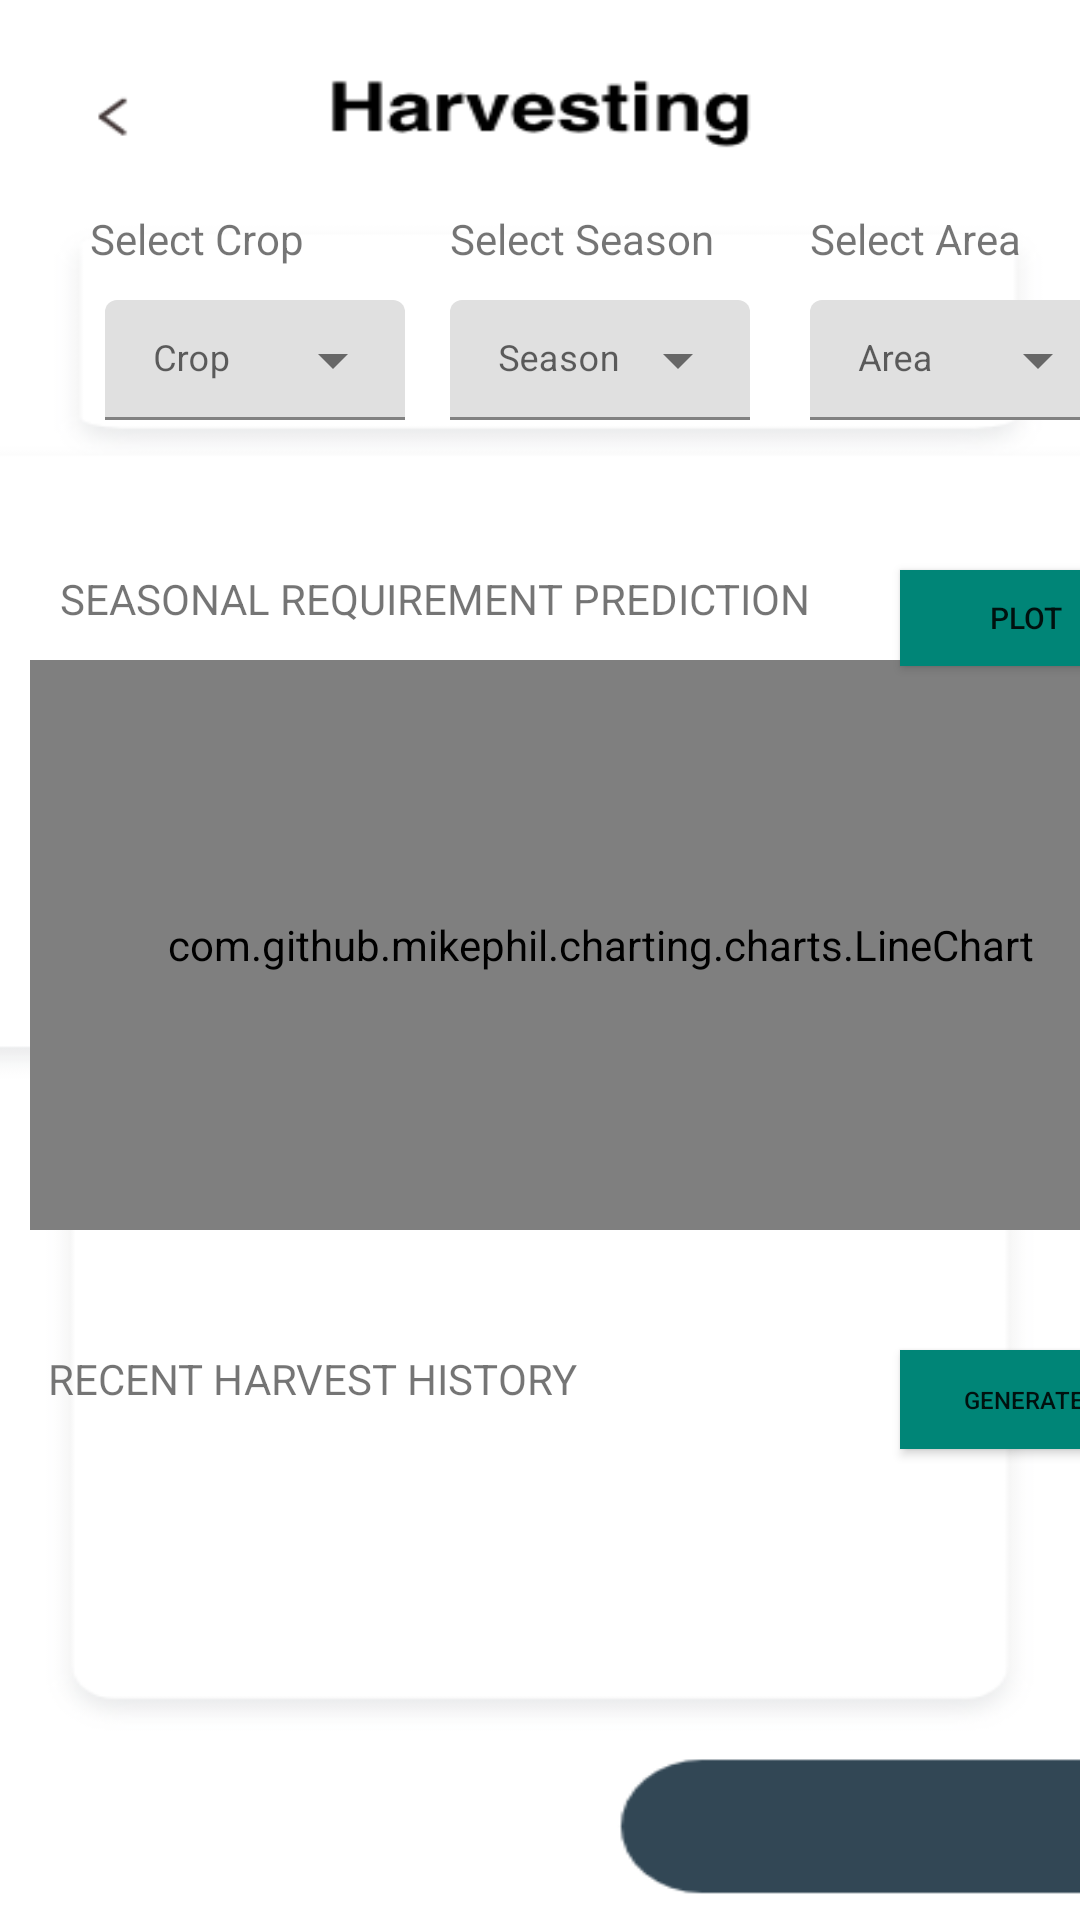

Write the Android layout XML for this screen, with the resource values it uses.
<!-- AndroidManifest.xml: application theme SampleApp.DayNight -->
<!-- res/layout/activity_harvest_details.xml -->
<?xml version="1.0" encoding="utf-8"?>
<androidx.constraintlayout.widget.ConstraintLayout xmlns:android="http://schemas.android.com/apk/res/android"
    xmlns:app="http://schemas.android.com/apk/res-auto"
    xmlns:tools="http://schemas.android.com/tools"
    android:layout_width="match_parent"
    android:layout_height="match_parent"
    android:background="@drawable/harvestdetailsbg"
    tools:context=".HarvestDetailsActivity">


    <TextView
        android:layout_width="100dp"
        android:layout_height="wrap_content"
        android:layout_marginStart="30dp"
        android:layout_marginTop="70dp"
        android:text="Select Crop"
        app:layout_constraintStart_toStartOf="parent"
        app:layout_constraintTop_toTopOf="parent" />

    <TextView
        android:layout_width="100dp"
        android:layout_height="wrap_content"
        android:layout_marginStart="150dp"
        android:layout_marginTop="70dp"

        android:text="Select Season"
        app:layout_constraintStart_toStartOf="parent"
        app:layout_constraintTop_toTopOf="parent" />

    <TextView
        android:layout_width="100dp"
        android:layout_height="wrap_content"
        android:layout_marginStart="270dp"
        android:layout_marginTop="70dp"

        android:text="Select Area"
        app:layout_constraintStart_toStartOf="parent"
        app:layout_constraintTop_toTopOf="parent" />

    <com.google.android.material.textfield.TextInputLayout
        android:id="@+id/menuCrop"
        style="@style/Widget.MaterialComponents.TextInputLayout.FilledBox.ExposedDropdownMenu"
        android:layout_width="100dp"
        android:layout_height="40dp"
        android:layout_marginStart="35dp"
        android:layout_marginTop="100dp"
        android:hint=""
        app:layout_constraintStart_toStartOf="parent"
        app:layout_constraintTop_toTopOf="parent">

        <AutoCompleteTextView
            android:id="@+id/details_crop"
            android:layout_width="match_parent"
            android:layout_height="match_parent"
            android:hint="Crop"
            android:textSize="12sp"
            android:inputType="none" />

    </com.google.android.material.textfield.TextInputLayout>

    <com.google.android.material.textfield.TextInputLayout
        android:id="@+id/menuSeason"
        style="@style/Widget.MaterialComponents.TextInputLayout.FilledBox.ExposedDropdownMenu"
        android:layout_width="100dp"
        android:layout_height="40dp"
        android:layout_marginStart="150dp"
        android:layout_marginTop="100dp"
        android:hint="Season"
        app:layout_constraintStart_toStartOf="parent"
        app:layout_constraintTop_toTopOf="parent">

        <AutoCompleteTextView
            android:id="@+id/details_season"
            android:layout_width="match_parent"
            android:layout_height="wrap_content"
            android:textSize="12sp"
            android:inputType="none" />

    </com.google.android.material.textfield.TextInputLayout>

    <com.google.android.material.textfield.TextInputLayout
        android:id="@+id/menuArea"
        style="@style/Widget.MaterialComponents.TextInputLayout.FilledBox.ExposedDropdownMenu"
        android:layout_width="100dp"
        android:layout_height="40dp"
        android:layout_marginStart="270dp"
        android:layout_marginTop="100dp"
        android:hint="Area"
        app:layout_constraintStart_toStartOf="parent"
        app:layout_constraintTop_toTopOf="parent">

        <AutoCompleteTextView
            android:id="@+id/details_area"
            android:layout_width="match_parent"
            android:layout_height="wrap_content"
            android:textSize="12sp"
            android:inputType="none" />

    </com.google.android.material.textfield.TextInputLayout>

    <Button
        android:id="@+id/plot"
        android:layout_width="84dp"
        android:layout_height="32dp"
        android:layout_marginStart="300dp"
        android:layout_marginTop="190dp"
        android:background="@color/colorPrimary"
        android:text="PLOT"
        android:textSize="10sp"
        app:layout_constraintStart_toStartOf="parent"
        app:layout_constraintTop_toTopOf="parent" />


    <TextView
        android:layout_width="300dp"
        android:layout_height="wrap_content"
        android:layout_marginStart="20dp"
        android:layout_marginTop="190dp"
        android:text="SEASONAL REQUIREMENT PREDICTION"
        app:layout_constraintStart_toStartOf="parent"
        app:layout_constraintTop_toTopOf="parent" />


    <TextView
        android:layout_width="300dp"
        android:layout_height="wrap_content"
        android:layout_marginStart="16dp"
        android:layout_marginTop="450dp"
        android:text="RECENT HARVEST HISTORY"
        app:layout_constraintStart_toStartOf="parent"
        app:layout_constraintTop_toTopOf="parent" />

    <Button
        android:id="@+id/listGen"
        android:layout_width="82dp"
        android:layout_height="33dp"
        android:layout_marginStart="300dp"
        android:layout_marginTop="450dp"
        android:background="@color/colorPrimary"
        android:text="GENERATE"
        android:textSize="8sp"
        app:layout_constraintStart_toStartOf="parent"
        app:layout_constraintTop_toTopOf="parent" />

    <ListView
        android:id="@+id/yield_list"
        android:layout_width="370dp"
        android:layout_height="210dp"
        android:layout_marginStart="32dp"
        android:layout_marginTop="490dp"
        app:layout_constraintStart_toStartOf="parent"
        app:layout_constraintTop_toTopOf="parent">


    </ListView>

    <TextView
        android:layout_width="300dp"
        android:layout_height="wrap_content"
        android:layout_marginStart="280dp"
        android:layout_marginTop="720dp"
        android:fontFamily="@font/aclonica"
        android:text="HOME"
        android:textColor="@color/white"
        android:textSize="20sp"
        app:layout_constraintStart_toStartOf="parent"
        app:layout_constraintTop_toTopOf="parent" />


    <com.github.mikephil.charting.charts.LineChart
        android:id="@+id/LineC"
        android:layout_width="380dp"
        android:layout_height="190dp"
        android:layout_marginStart="10dp"
        android:layout_marginTop="220dp"
        app:layout_constraintStart_toStartOf="parent"
        app:layout_constraintTop_toTopOf="parent"
        tools:ignore="MissingConstraints">

    </com.github.mikephil.charting.charts.LineChart>


</androidx.constraintlayout.widget.ConstraintLayout>
<!-- resources referenced by this layout -->
<resources>
  <color name="colorPrimary">#008577</color>
  <color name="white">#FFFFFF</color>
  <!-- drawable harvestdetailsbg: png bitmap (drawable, 17786 bytes) -->
  <style name="SampleApp.DayNight" parent="Theme.MaterialComponents.Light.NoActionBar">
          ...
          <item name="materialDrawerStyle">@style/Widget.MaterialDrawerStyle</item>
          <item name="colorPrimary">@color/teal_700</item>
          <item name="colorPrimaryVariant">@color/teal_700</item>
          <item name="materialDrawerHeaderStyle">@style/Widget.MaterialDrawerHeaderStyle</item>
          ...
      </style>
  <color name="teal_700">#00796B</color>
</resources>
